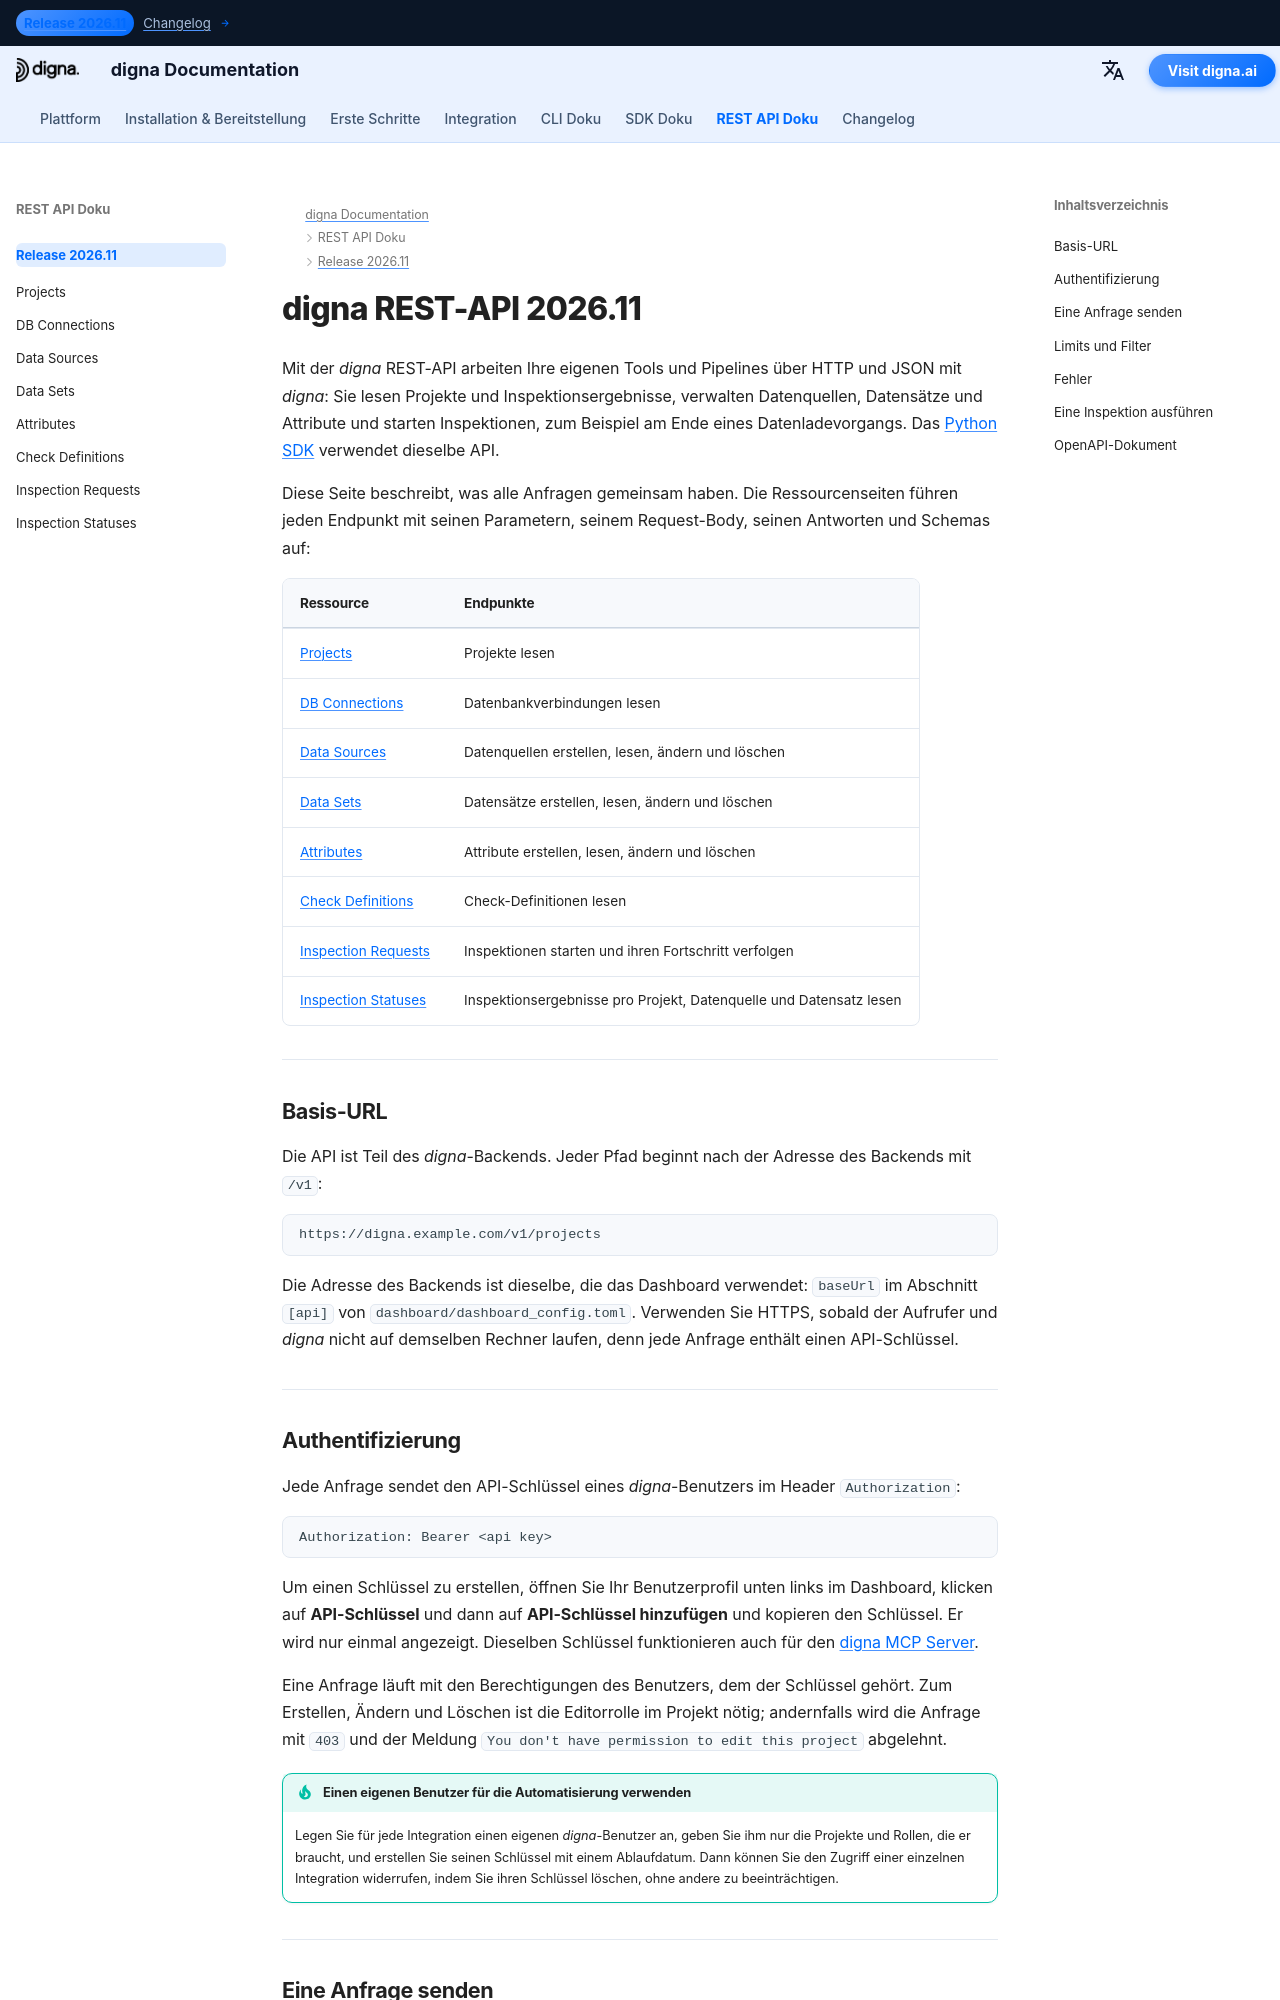

repository: dignaai/digna-docs · page: de/rest_api/Release 2026.11/index.html · generator: mkdocs

---
title: REST-API-Übersicht 2026.11 | digna Dokumentation
description: Mit der digna REST-API v1 lesen Sie Projekte und Inspektionsergebnisse, verwalten Datenquellen, Datensätze und Attribute und starten Inspektionen — Basis-URL, Authentifizierung mit API-Schlüssel, Paginierung, Fehler und das OpenAPI-Dokument.
image: /assets/logo_square.png
keywords: digna REST-API, digna API, digna OpenAPI, digna API-Schlüssel, API für Inspektionsanfragen, Datenqualitäts-API, Swagger UI
---

# digna REST-API 2026.11

Mit der *digna* REST-API arbeiten Ihre eigenen Tools und Pipelines über HTTP und JSON mit *digna*:
Sie lesen Projekte und Inspektionsergebnisse, verwalten Datenquellen, Datensätze und Attribute und
starten Inspektionen, zum Beispiel am Ende eines Datenladevorgangs. Das [Python SDK](../../sdk/Release%202026.11/index.md)
verwendet dieselbe API.

Diese Seite beschreibt, was alle Anfragen gemeinsam haben. Die Ressourcenseiten führen jeden Endpunkt
mit seinen Parametern, seinem Request-Body, seinen Antworten und Schemas auf:

| Ressource | Endpunkte |
|---|---|
| [Projects](projects.md) | Projekte lesen |
| [DB Connections](db_connections.md) | Datenbankverbindungen lesen |
| [Data Sources](data_sources.md) | Datenquellen erstellen, lesen, ändern und löschen |
| [Data Sets](data_sets.md) | Datensätze erstellen, lesen, ändern und löschen |
| [Attributes](attributes.md) | Attribute erstellen, lesen, ändern und löschen |
| [Check Definitions](check_definitions.md) | Check-Definitionen lesen |
| [Inspection Requests](inspection_requests.md) | Inspektionen starten und ihren Fortschritt verfolgen |
| [Inspection Statuses](inspection_statuses.md) | Inspektionsergebnisse pro Projekt, Datenquelle und Datensatz lesen |

---

## Basis-URL {: #base-url }

Die API ist Teil des *digna*-Backends. Jeder Pfad beginnt nach der Adresse des Backends mit `/v1`:

```text
https://digna.example.com/v1/projects
```

Die Adresse des Backends ist dieselbe, die das Dashboard verwendet: `baseUrl` im Abschnitt `[api]`
von `dashboard/dashboard_config.toml`. Verwenden Sie HTTPS, sobald der Aufrufer und *digna* nicht auf
demselben Rechner laufen, denn jede Anfrage enthält einen API-Schlüssel.

---
